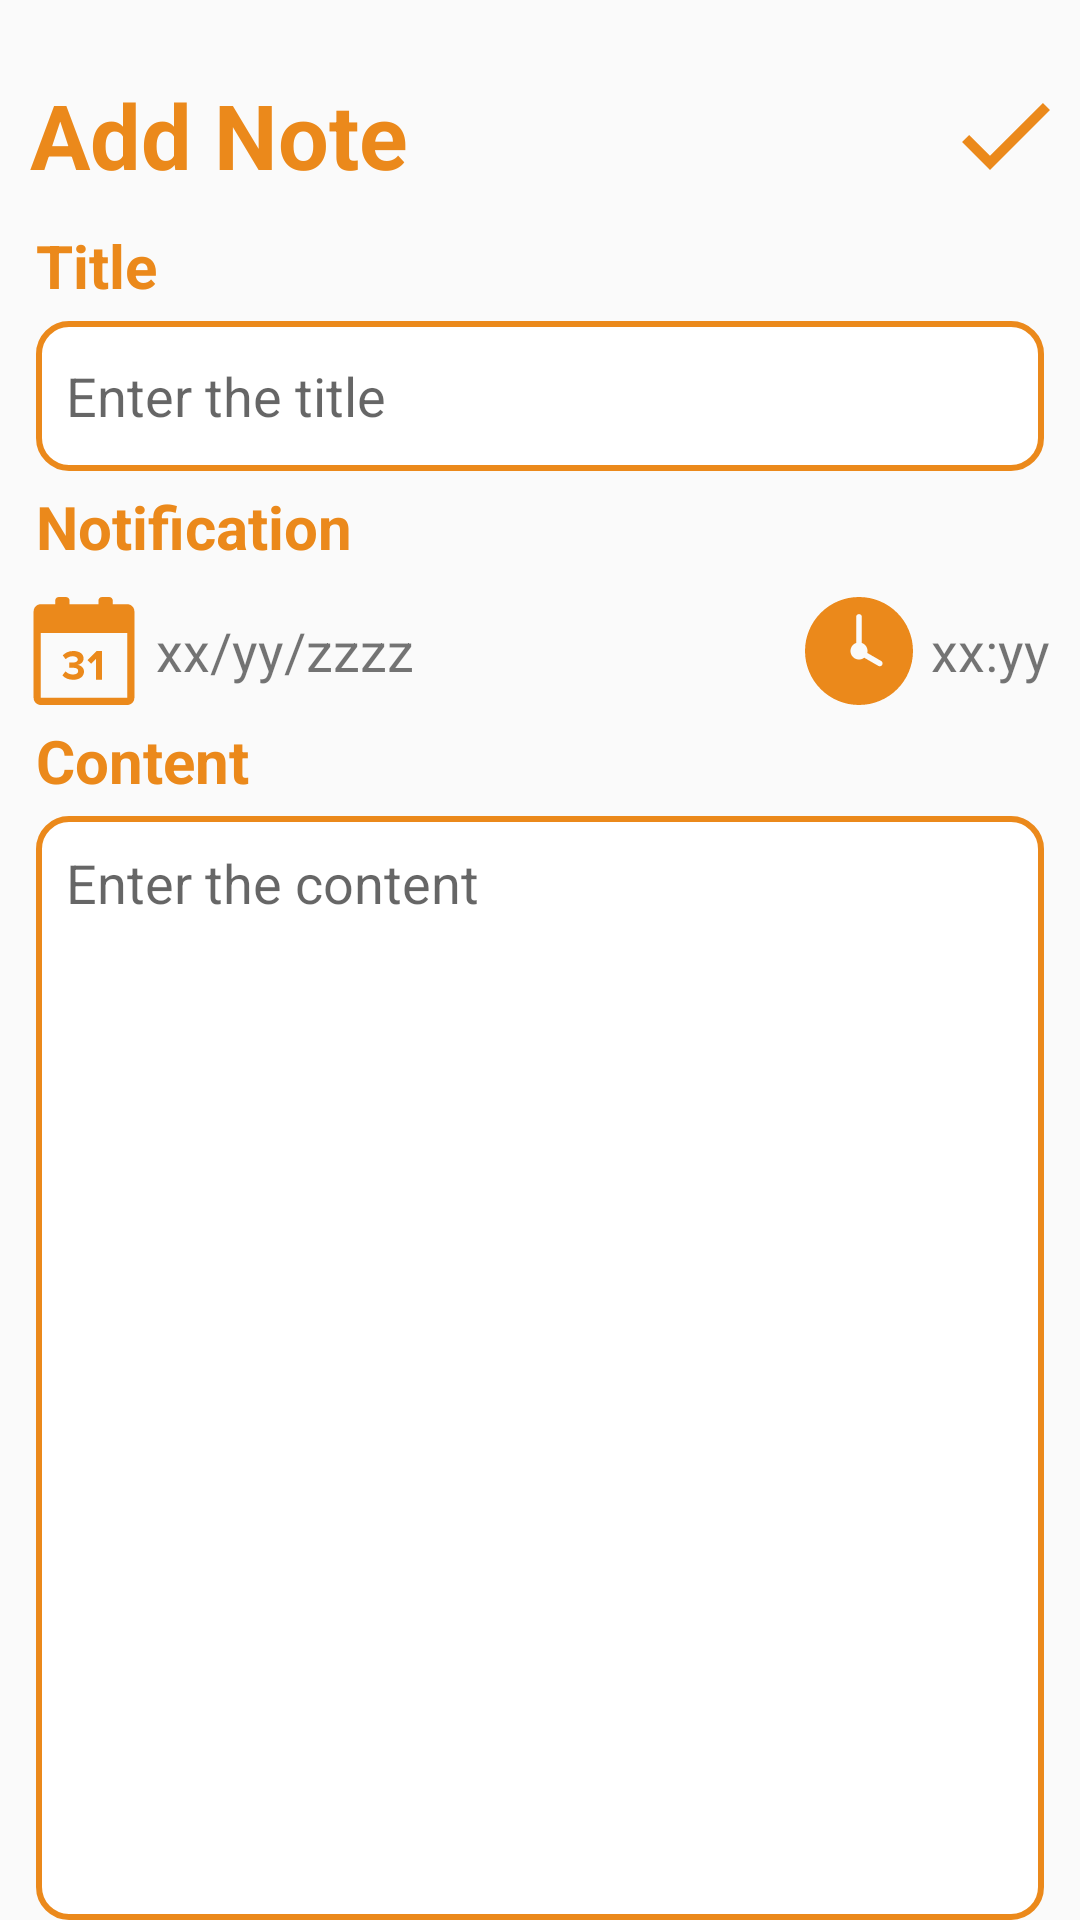

Here is an Android app screen rendered from its layout file. Give the layout XML and the strings, colors and styles it references.
<!-- AndroidManifest.xml: application theme my_theme -->
<!-- res/layout/activity_screen_add_note.xml -->
<?xml version="1.0" encoding="utf-8"?>
<LinearLayout xmlns:android="http://schemas.android.com/apk/res/android"
    xmlns:app="http://schemas.android.com/apk/res-auto"
    xmlns:tools="http://schemas.android.com/tools"
    android:id="@+id/main"
    android:layout_width="match_parent"
    android:orientation="vertical"
    android:layout_height="match_parent"
    tools:context=".screen.ScreenAddNote">

        <LinearLayout
            android:layout_width="match_parent"
            android:layout_height="match_parent"
            android:layout_marginTop="20dp"
            android:orientation="vertical"
            tools:ignore="ScrollViewSize">
            <LinearLayout
                android:layout_width="match_parent"
                android:layout_height="wrap_content"
                android:orientation="horizontal"
                >
                <TextView
                    android:id="@+id/txtTest"
                    android:layout_width="wrap_content"
                    android:layout_height="match_parent"
                    android:text="Add Note"
                    android:textSize="30sp"
                    android:textStyle="bold"
                    android:gravity="center"
                    android:layout_marginStart="10dp"
                    android:textColor="#EB891B"
                    tools:ignore="HardcodedText">
                </TextView>
                <View
                    android:layout_width="0dp"
                    android:layout_height="1dp"
                    android:layout_weight="1"
                    >
                </View>
                <ImageButton
                    android:id="@+id/btnComfimAddNote"
                    android:layout_width="50dp"
                    android:layout_height="50dp"
                    android:scaleType="fitXY"
                    android:padding="5dp"
                    android:background="@android:color/transparent"
                    android:src="@drawable/icon_save"
                    >
                </ImageButton>
            </LinearLayout>

            <TextView
                android:layout_width="wrap_content"
                android:layout_height="wrap_content"
                android:text="Title"
                android:textSize="20sp"
                android:textStyle="bold"
                android:gravity="center"
                android:layout_marginStart="12dp"
                android:layout_marginTop="5dp"
                android:textColor="#EB891B"
                tools:ignore="HardcodedText">
            </TextView>
            <EditText
                android:id="@+id/edtInputTitle"
                android:layout_width="match_parent"
                android:layout_height="50dp"
                android:layout_marginStart="12dp"
                android:layout_marginEnd="12dp"
                android:layout_marginTop="5dp"
                android:hint="Enter the title"
                android:gravity="center|start"
                android:paddingStart="10dp"
                android:textColor="@color/black"
                android:background="@drawable/shape_editext"
                tools:ignore="HardcodedText,RtlSymmetry">
            </EditText>
            <TextView
                android:layout_width="wrap_content"
                android:layout_height="wrap_content"
                android:text="Notification"
                android:textSize="20sp"
                android:textStyle="bold"
                android:gravity="center"
                android:layout_marginStart="12dp"
                android:layout_marginTop="5dp"
                android:textColor="#EB891B"
                tools:ignore="HardcodedText">
            </TextView>
            <LinearLayout
                android:layout_width="match_parent"
                android:orientation="horizontal"
                android:layout_marginTop="10dp"
                android:layout_marginStart="10dp"
                android:layout_marginEnd="10dp"
                android:layout_height="wrap_content">
                <ImageButton
                    android:id="@+id/btnPickDate"
                    android:layout_width="36dp"
                    android:layout_height="36dp"
                    android:src="@drawable/icon_pickdate"
                    android:background="@android:color/transparent"
                    android:scaleType="fitXY"
                    >
                </ImageButton>
                <TextView
                    android:id="@+id/txtDateNotification"
                    android:layout_width="wrap_content"
                    android:layout_height="match_parent"
                    android:text="xx/yy/zzzz"
                    android:textSize="18sp"
                    android:gravity="center"
                    android:layout_marginStart="6dp"
                    >
                </TextView>
               <View
                   android:layout_width="match_parent"
                   android:layout_height="1dp"
                   android:layout_weight="1"
                   >

               </View>
                <ImageButton
                    android:id="@+id/btnPickTime"
                    android:layout_width="36dp"
                    android:layout_height="36dp"
                    android:src="@drawable/icon_picktime"
                    android:background="@android:color/transparent"
                    android:scaleType="fitXY"
                    >
                </ImageButton>
                <TextView
                    android:id="@+id/txtTimeNotification"
                    android:layout_width="wrap_content"
                    android:layout_height="match_parent"
                    android:text="xx:yy"
                    android:textSize="18sp"
                    android:gravity="center"
                    android:layout_marginStart="6dp"
                    >
                </TextView>

            </LinearLayout>

            <TextView
                android:layout_width="wrap_content"
                android:layout_height="wrap_content"
                android:text="Content"
                android:textSize="20sp"
                android:textStyle="bold"
                android:gravity="center"
                android:layout_marginStart="12dp"
                android:layout_marginTop="5dp"
                android:textColor="#EB891B"
                tools:ignore="HardcodedText">
            </TextView>

            <EditText
                android:id="@+id/edtInputContent"

                android:layout_width="match_parent"
                android:layout_height="match_parent"
                android:layout_marginStart="12dp"
                android:layout_marginTop="5dp"
                android:layout_marginEnd="12dp"
                android:background="@drawable/shape_editext"
                android:hint="Enter the content"
                android:padding="10dp"
                android:textColor="@color/black"
                android:gravity="top"
                tools:ignore="HardcodedText">
            </EditText>
        </LinearLayout>




</LinearLayout>
<!-- resources referenced by this layout -->
<resources>
  <!-- drawable icon_pickdate (drawable) -->
  <vector xmlns:android="http://schemas.android.com/apk/res/android" android:height="28dp" android:viewportHeight="15" android:viewportWidth="15" android:width="28dp">
        
      <path android:fillColor="#EB891B" android:fillType="evenOdd" android:pathData="M0.5,2.007C0.5,1.451 0.95,1 1.507,1L13.493,1C14.049,1 14.5,1.45 14.5,2.007L14.5,13.993C14.5,14.549 14.05,15 13.493,15L1.507,15C0.951,15 0.5,14.55 0.5,13.993L0.5,2.007ZM1.5,5L13.5,5L13.5,14L1.5,14L1.5,5ZM10,11.5L10,7.5L9.257,7.5L8,8.765L8.485,9.275L9.15,8.597L9.15,11.5L10,11.5ZM6,11.5C6.913,11.5 7.5,11.03 7.5,10.362C7.5,9.782 6.998,9.474 6.61,9.433C7.032,9.358 7.443,9.038 7.443,8.551C7.443,7.906 6.895,7.5 6.006,7.5C5.338,7.5 4.859,7.761 4.551,8.115L4.956,8.632C5.224,8.371 5.555,8.231 5.926,8.231C6.319,8.231 6.633,8.382 6.633,8.69C6.633,8.975 6.348,9.102 5.926,9.102C5.783,9.102 5.521,9.102 5.452,9.097L5.452,9.84C5.51,9.834 5.766,9.828 5.926,9.828C6.456,9.828 6.69,9.967 6.69,10.275C6.69,10.565 6.433,10.769 5.971,10.769C5.601,10.769 5.184,10.606 4.928,10.327L4.5,10.879C4.779,11.227 5.304,11.5 6,11.5ZM3.5,0.5C3.5,0.224 3.714,0 4.005,0L4.995,0C5.274,0 5.5,0.232 5.5,0.5L5.5,1L3.5,1L3.5,0.5ZM9.5,0.5C9.5,0.224 9.714,0 10.005,0L10.995,0C11.274,0 11.5,0.232 11.5,0.5L11.5,1L9.5,1L9.5,0.5Z"/>
      
  </vector>
  <!-- drawable icon_picktime (drawable) -->
  <vector xmlns:android="http://schemas.android.com/apk/res/android" android:height="28dp" android:viewportHeight="19" android:viewportWidth="19" android:width="28dp">
        
      <path android:fillColor="#EB891B" android:fillType="evenOdd" android:pathData="M10.961,9.843L13.399,11.251C13.637,11.389 13.714,11.701 13.58,11.933C13.442,12.172 13.144,12.259 12.899,12.117L10.419,10.685C10.165,10.883 9.846,11 9.5,11C8.672,11 8,10.328 8,9.5C8,8.847 8.417,8.291 9,8.085L9,3.503C9,3.225 9.232,3 9.5,3C9.776,3 10,3.233 10,3.503L10,8.085C10.583,8.291 11,8.847 11,9.5C11,9.618 10.986,9.733 10.961,9.843ZM9.5,19C14.747,19 19,14.747 19,9.5C19,4.253 14.747,0 9.5,0C4.253,0 0,4.253 0,9.5C0,14.747 4.253,19 9.5,19Z"/>
      
  </vector>
  <!-- drawable icon_save (drawable) -->
  <vector xmlns:android="http://schemas.android.com/apk/res/android" android:height="28dp" android:viewportHeight="24" android:viewportWidth="24" android:width="28dp">
        
      <path android:fillColor="#EB891B" android:pathData="M9,16.17L4.83,12l-1.42,1.41L9,19 21,7l-1.41,-1.41z"/>
      
  </vector>
  <!-- drawable shape_editext (drawable) -->
  <?xml version="1.0" encoding="utf-8"?>
  <shape xmlns:android="http://schemas.android.com/apk/res/android" android:shape="rectangle">
      <solid android:color="@color/white" />
      <stroke android:color="#EB891B"
          android:width="2dp"
          />
      <corners
          android:radius="10dp"
          />
  
  </shape>
  <style name="my_theme" parent="Theme.AppCompat.DayNight.NoActionBar">
          <item name="android:colorPrimaryDark">#EB891B</item>
          <item name="android:colorAccent">#EB891B</item>
      </style>
  <!-- not gathered from this repository: default colours our renderer supplied (Android Studio template values) -->
  <color name="black">#FF000000</color>
  <color name="white">#FFFFFFFF</color>
</resources>
